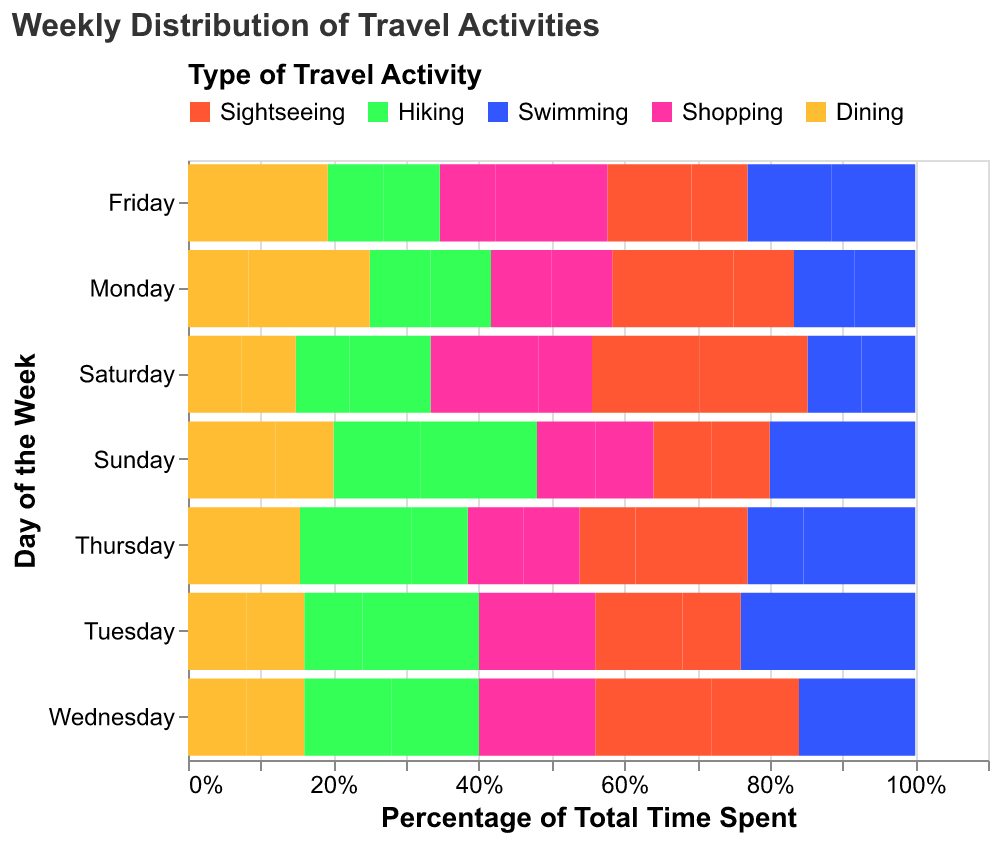

Source data for this figure (header and first rows):
Day, Sightseeing, Hiking, Swimming, Shopping, Dining
Monday, 2.0, 1.0, 1.0, 1, 1.0
Tuesday, 1.5, 1.0, 2.0, 1, 1.0
Wednesday, 2.0, 1.5, 1.0, 1, 1.0
Thursday, 1.0, 2.0, 1.0, 1, 1.0
Friday, 1.5, 1.0, 1.5, 1, 1.0
Saturday, 2.0, 1.0, 1.0, 2, 1.0
Sunday, 1.0, 1.5, 1.0, 1, 1.5
Monday, 1.0, 1.0, 1.0, 1, 2.0
Tuesday, 1.0, 2.0, 1.0, 1, 1.0
Wednesday, 1.5, 1.5, 1.0, 1, 1.0
Thursday, 2.0, 1.0, 2.0, 1, 1.0
Friday, 1.0, 1.0, 1.5, 2, 1.5
Saturday, 2.0, 1.5, 1.0, 1, 1.0
Sunday, 1.0, 2.0, 1.5, 1, 1.0
